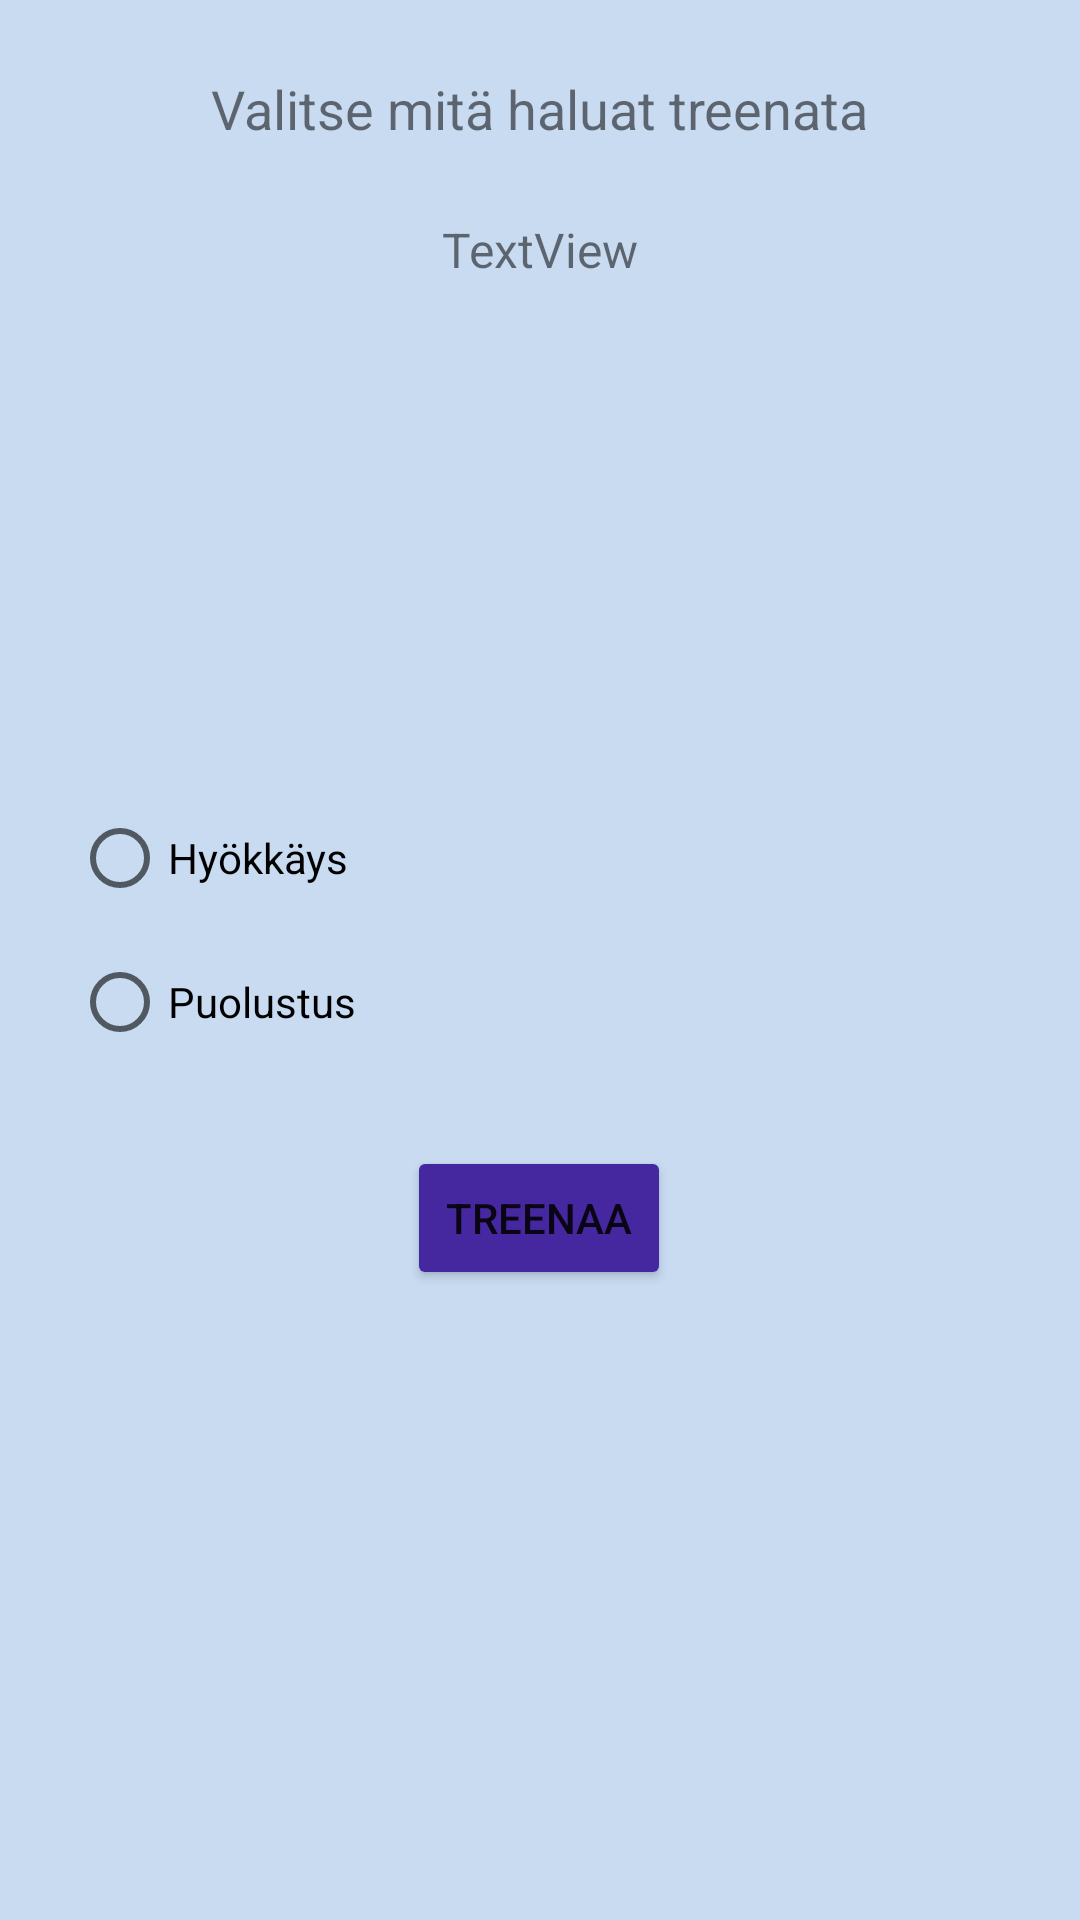

Reconstruct the res/layout file that produces this screen, plus the resources it refers to.
<!-- AndroidManifest.xml: application theme Theme.LutemonSoftware -->
<!-- res/layout/activity_training_ground.xml -->
<?xml version="1.0" encoding="utf-8"?>
<androidx.constraintlayout.widget.ConstraintLayout xmlns:android="http://schemas.android.com/apk/res/android"
    xmlns:app="http://schemas.android.com/apk/res-auto"
    xmlns:tools="http://schemas.android.com/tools"
    android:layout_width="match_parent"
    android:layout_height="match_parent"
    android:background="#3B1565C0"
    tools:context=".TrainingGroundActivity">

    <TextView
        android:id="@+id/txtPick"
        android:layout_width="wrap_content"
        android:layout_height="wrap_content"
        android:layout_marginStart="24dp"
        android:layout_marginTop="24dp"
        android:layout_marginEnd="24dp"
        android:text="Valitse mitä haluat treenata"
        android:textSize="18sp"
        app:layout_constraintEnd_toEndOf="parent"
        app:layout_constraintStart_toStartOf="parent"
        app:layout_constraintTop_toTopOf="parent" />

    <TextView
        android:id="@+id/txtTrainName"
        android:layout_width="wrap_content"
        android:layout_height="wrap_content"
        android:layout_marginStart="24dp"
        android:layout_marginTop="24dp"
        android:layout_marginEnd="24dp"
        android:text="TextView"
        android:textSize="16sp"
        app:layout_constraintEnd_toEndOf="parent"
        app:layout_constraintStart_toStartOf="parent"
        app:layout_constraintTop_toBottomOf="@+id/txtPick" />

    <ImageView
        android:id="@+id/imgTrainImg"
        android:layout_width="120dp"
        android:layout_height="120dp"
        android:layout_marginStart="24dp"
        android:layout_marginTop="24dp"
        android:layout_marginEnd="24dp"
        app:layout_constraintEnd_toEndOf="parent"
        app:layout_constraintStart_toStartOf="parent"
        app:layout_constraintTop_toBottomOf="@+id/txtTrainName"
        tools:srcCompat="@tools:sample/avatars" />

    <RadioGroup
        android:id="@+id/rgAttDef"
        android:layout_width="match_parent"
        android:layout_height="wrap_content"
        android:layout_marginStart="24dp"
        android:layout_marginTop="24dp"
        android:layout_marginEnd="24dp"
        app:layout_constraintEnd_toEndOf="parent"
        app:layout_constraintStart_toStartOf="parent"
        app:layout_constraintTop_toBottomOf="@+id/imgTrainImg">

        <RadioButton
            android:id="@+id/rbAttack"
            android:layout_width="match_parent"
            android:layout_height="wrap_content"
            android:text="Hyökkäys" />

        <RadioButton
            android:id="@+id/rbDefense"
            android:layout_width="match_parent"
            android:layout_height="wrap_content"
            android:text="Puolustus" />
    </RadioGroup>

    <Button
        android:id="@+id/btnTraining"
        android:layout_width="wrap_content"
        android:layout_height="wrap_content"
        android:layout_marginStart="24dp"
        android:layout_marginTop="24dp"
        android:layout_marginEnd="24dp"
        android:backgroundTint="#4527A0"
        android:onClick="startTraining"
        android:text="Treenaa"
        app:layout_constraintEnd_toEndOf="parent"
        app:layout_constraintHorizontal_bias="0.498"
        app:layout_constraintStart_toStartOf="parent"
        app:layout_constraintTop_toBottomOf="@+id/rgAttDef" />

</androidx.constraintlayout.widget.ConstraintLayout>
<!-- resources referenced by this layout -->
<resources>
  <style name="Theme.LutemonSoftware" parent="Theme.MaterialComponents.DayNight.DarkActionBar">
          
          <item name="colorPrimary">@color/purple_500</item>
          <item name="colorPrimaryVariant">@color/purple_700</item>
          <item name="colorOnPrimary">@color/white</item>
          
          <item name="colorSecondary">@color/teal_200</item>
          <item name="colorSecondaryVariant">@color/teal_700</item>
          <item name="colorOnSecondary">@color/black</item>
          
          <item name="android:statusBarColor">?attr/colorPrimaryVariant</item>
          
      </style>
  <!-- not gathered from this repository: default colours our renderer supplied (Android Studio template values) -->
  <color name="purple_500">#FF6200EE</color>
  <color name="purple_700">#FF3700B3</color>
  <color name="teal_200">#FF03DAC5</color>
  <color name="teal_700">#FF018786</color>
  <color name="black">#FF000000</color>
  <color name="white">#FFFFFFFF</color>
</resources>
